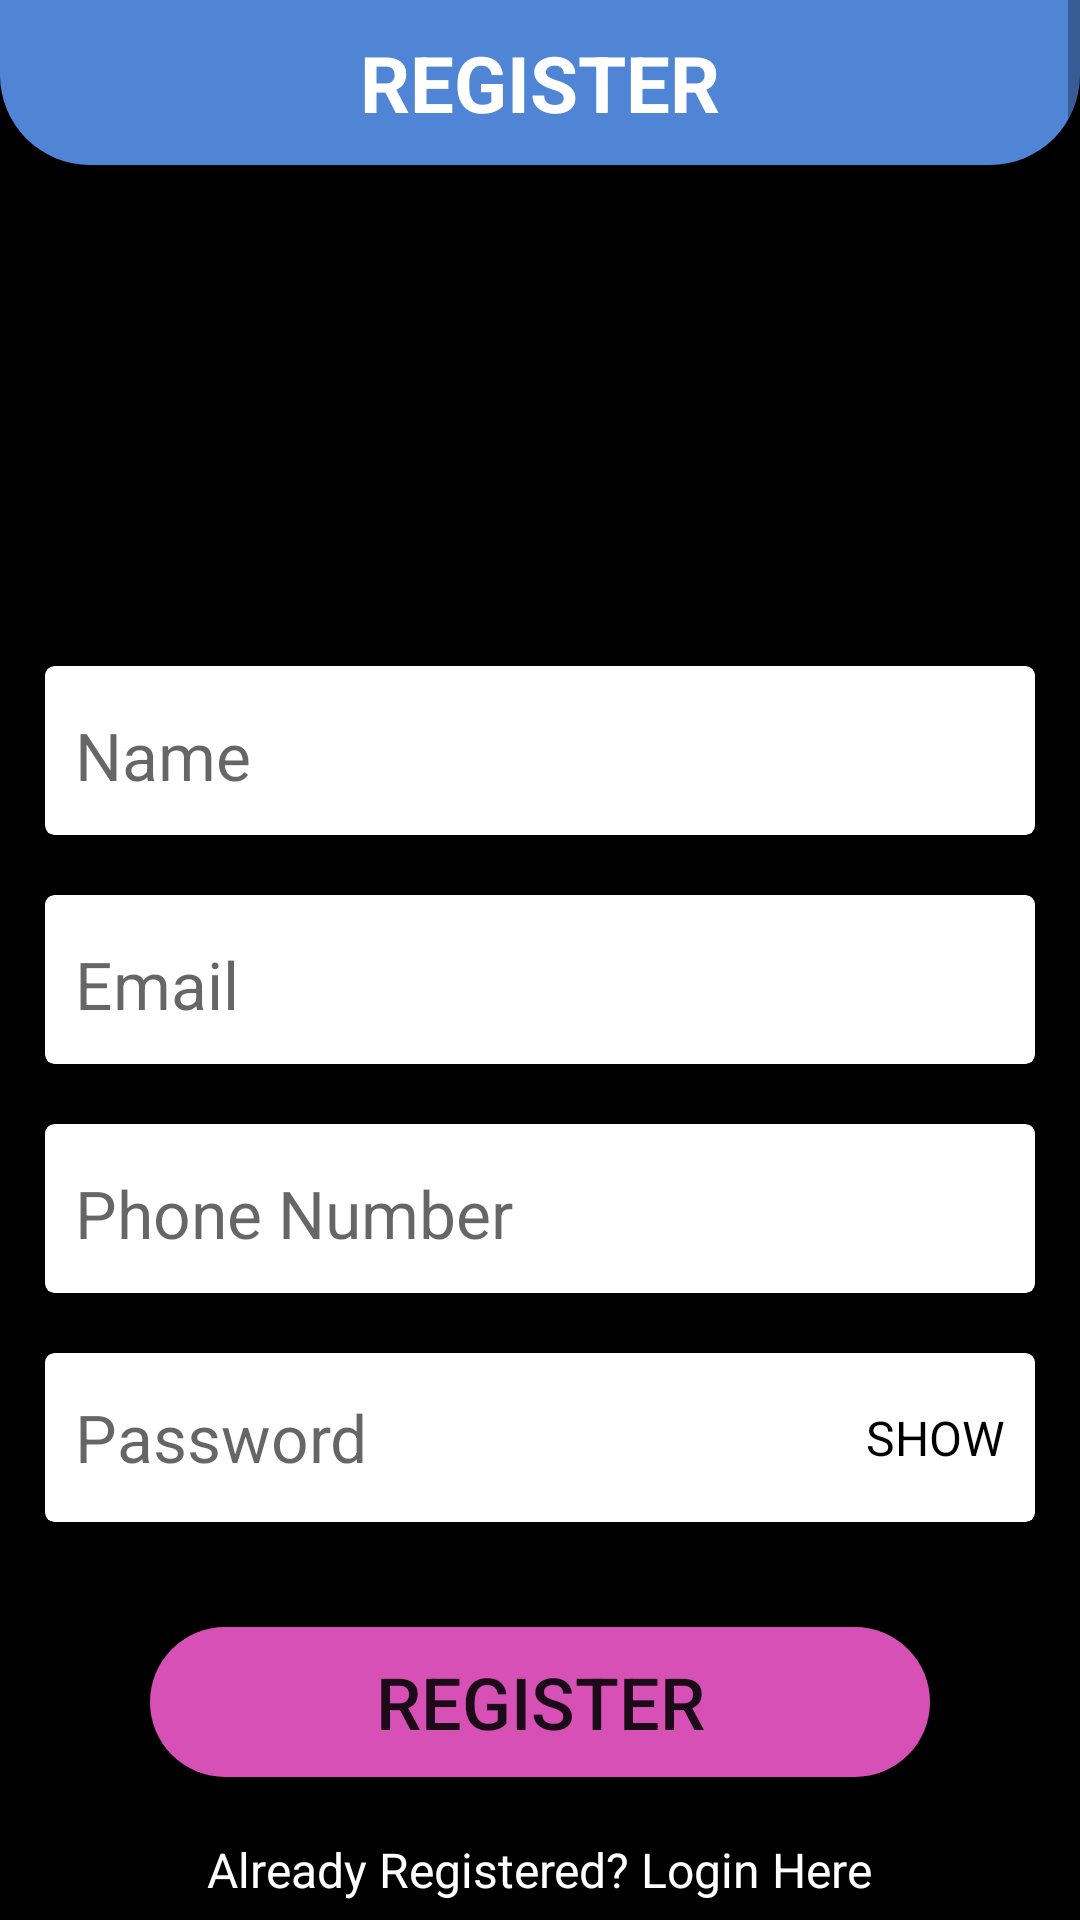

Write the Android layout XML for this screen, with the resource values it uses.
<!-- AndroidManifest.xml: application theme Theme.ChatsApp -->
<!-- res/layout/activity_register.xml -->
<?xml version="1.0" encoding="utf-8"?>
<ScrollView xmlns:android="http://schemas.android.com/apk/res/android"
    xmlns:app="http://schemas.android.com/apk/res-auto"
    xmlns:tools="http://schemas.android.com/tools"
    android:layout_width="match_parent"
    android:layout_height="match_parent"
    tools:context="com.vaibhav.AKGECchat.Screens.Register"
    android:background="@color/black">


    <RelativeLayout
        android:layout_width="match_parent"
        android:layout_height="wrap_content">
        <RelativeLayout
            android:id="@+id/topbar1"
            android:layout_width="match_parent"
            android:layout_height="55dp"
            android:background="@drawable/bottom_round">

            <TextView
                android:layout_width="wrap_content"
                android:layout_height="wrap_content"
                android:layout_centerInParent="true"
                android:text="REGISTER"
                android:textColor="@color/white"
                android:textSize="26sp"
                android:textStyle="bold" />


        </RelativeLayout>


        <LinearLayout
            android:id="@+id/sign_in1"
            android:layout_width="match_parent"
            android:layout_height="match_parent"
            android:layout_below="@id/topbar1"
            android:layout_marginTop="42dp"
            android:orientation="vertical">

            <ImageView
                android:layout_width="110dp"
                android:layout_height="110dp"
                android:layout_gravity="center_horizontal"
                android:src="@drawable/avatar" />

            <LinearLayout
                android:layout_width="match_parent"
                android:layout_height="wrap_content"
                android:layout_marginStart="10dp"
                android:layout_marginTop="10dp"
                android:layout_marginEnd="10dp"
                android:orientation="vertical">

                <com.google.android.material.card.MaterialCardView
                    android:layout_width="match_parent"
                    android:layout_height="wrap_content"
                    android:layout_margin="5dp"
                    app:cardCornerRadius="3dp"
                    app:cardElevation="3dp">

                    <LinearLayout
                        android:layout_width="match_parent"
                        android:layout_height="wrap_content"
                        android:layout_margin="10dp">

                        <EditText
                            android:id="@+id/fullName"
                            android:layout_width="match_parent"
                            android:layout_height="wrap_content"
                            android:layout_marginTop="5dp"
                            android:layout_marginBottom="2dp"
                            android:background="@null"
                            android:hint="Name"
                            android:inputType="text"
                            android:textColor="@android:color/black"
                            android:textSize="22sp" />


                    </LinearLayout>


                </com.google.android.material.card.MaterialCardView>
            </LinearLayout>

            <LinearLayout
                android:layout_width="match_parent"
                android:layout_height="wrap_content"
                android:layout_marginStart="10dp"
                android:layout_marginTop="10dp"
                android:layout_marginEnd="10dp"
                android:orientation="vertical">

                <com.google.android.material.card.MaterialCardView
                    android:layout_width="match_parent"
                    android:layout_height="wrap_content"
                    android:layout_margin="5dp"
                    app:cardCornerRadius="3dp"
                    app:cardElevation="3dp">

                    <LinearLayout
                        android:layout_width="match_parent"
                        android:layout_height="wrap_content"
                        android:layout_margin="10dp">

                        <EditText
                            android:id="@+id/Email"
                            android:layout_width="match_parent"
                            android:layout_height="wrap_content"
                            android:layout_marginTop="5dp"
                            android:layout_marginBottom="2dp"
                            android:background="@null"
                            android:hint="Email"
                            android:inputType="textEmailAddress"
                            android:textColor="@android:color/black"
                            android:textSize="22sp" />


                    </LinearLayout>


                </com.google.android.material.card.MaterialCardView>
            </LinearLayout>

            <LinearLayout
                android:layout_width="match_parent"
                android:layout_height="wrap_content"
                android:layout_marginStart="10dp"
                android:layout_marginTop="10dp"
                android:layout_marginEnd="10dp"
                android:orientation="vertical">

                <com.google.android.material.card.MaterialCardView
                    android:layout_width="match_parent"
                    android:layout_height="wrap_content"
                    android:layout_margin="5dp"
                    app:cardCornerRadius="3dp"
                    app:cardElevation="3dp">

                    <LinearLayout
                        android:layout_width="match_parent"
                        android:layout_height="wrap_content"
                        android:layout_margin="10dp">

                        <EditText
                            android:id="@+id/phone"
                            android:layout_width="match_parent"
                            android:layout_height="wrap_content"
                            android:layout_marginTop="5dp"
                            android:layout_marginBottom="2dp"
                            android:background="@null"
                            android:hint="Phone Number"
                            android:inputType="number"
                            android:textColor="@android:color/black"
                            android:textSize="22sp" />


                    </LinearLayout>


                </com.google.android.material.card.MaterialCardView>
            </LinearLayout>

            <LinearLayout
                android:layout_width="match_parent"
                android:layout_height="wrap_content"
                android:layout_marginStart="10dp"
                android:layout_marginTop="10dp"
                android:layout_marginEnd="10dp"
                android:orientation="vertical">

                <com.google.android.material.card.MaterialCardView
                    android:layout_width="match_parent"
                    android:layout_height="wrap_content"
                    android:layout_margin="5dp"
                    app:cardCornerRadius="3dp"
                    app:cardElevation="3dp"
                    app:passwordToggleEnabled="true">

                    <LinearLayout
                        android:layout_width="match_parent"
                        android:layout_height="wrap_content"
                        android:layout_margin="10dp">

                        <RelativeLayout
                            android:layout_width="match_parent"
                            android:layout_height="wrap_content">

                            <EditText
                                android:id="@+id/password"
                                android:layout_width="match_parent"
                                android:layout_height="wrap_content"
                                android:layout_centerVertical="true"
                                android:layout_marginTop="5dp"
                                android:layout_marginBottom="2dp"
                                android:background="@null"
                                android:hint="Password"
                                android:inputType="textPassword"
                                android:textColor="@android:color/black"
                                android:textSize="22sp"
                                tools:ignore="DuplicateIds" />

                            <TextView
                                android:id="@+id/show"
                                android:layout_width="wrap_content"
                                android:layout_height="wrap_content"
                                android:layout_alignParentEnd="true"
                                android:layout_centerVertical="true"
                                android:text="SHOW"
                                android:textColor="@android:color/black"
                                android:textSize="16sp" />


                        </RelativeLayout>
                    </LinearLayout>

                </com.google.android.material.card.MaterialCardView>
            </LinearLayout>


        </LinearLayout>


        <Button
            android:id="@+id/registerBtn"
            android:layout_width="match_parent"
            android:layout_height="50dp"
            android:layout_below="@id/sign_in1"
            android:layout_marginStart="50dp"
            android:layout_marginTop="30dp"
            android:layout_marginEnd="50dp"
            android:background="@drawable/rounded_corner"
            android:text="REGISTER"
            android:textSize="24sp">

        </Button>

        <TextView
            android:id="@+id/createLogin"
            android:layout_width="wrap_content"
            android:layout_height="wrap_content"
            android:layout_below="@id/registerBtn"
            android:layout_centerInParent="true"
            android:layout_marginTop="20dp"
            android:layout_marginEnd="30dp"
            android:text="Already Registered? Login Here"
            android:textColor="@android:color/white"
            android:textSize="16sp" />

        <LinearLayout
            android:layout_width="match_parent"
            android:layout_height="match_parent"
            android:layout_below="@id/createLogin"
            android:layout_marginTop="10dp"
            android:orientation="vertical">

            <ProgressBar
                android:id="@+id/progressBar"
                style="?android:attr/progressBarStyle"
                android:layout_width="match_parent"
                android:layout_height="wrap_content"
                android:visibility="invisible"/>
        </LinearLayout>









    </RelativeLayout>

</ScrollView>
<!-- resources referenced by this layout -->
<resources>
  <!-- drawable bottom_round (drawable) -->
  <?xml version="1.0" encoding="utf-8"?>
  <shape xmlns:android="http://schemas.android.com/apk/res/android">
  
      <solid android:color="#5085D6"/>
      <corners
  
          android:bottomRightRadius="30dp"
          android:bottomLeftRadius="30dp"/>
  
  </shape>
  <!-- drawable rounded_corner (drawable) -->
  <?xml version="1.0" encoding="utf-8"?>
  <shape  xmlns:android="http://schemas.android.com/apk/res/android">
      <solid android:color="#D650B5"/>
      <corners android:radius="30dp"/>
  
  </shape>
  <style name="Theme.ChatsApp" parent="Theme.MaterialComponents.DayNight.DarkActionBar">
          
          <item name="colorPrimary">#3A77D1</item>
          <item name="colorPrimaryVariant">#3167B7</item>
          <item name="colorOnPrimary">@color/white</item>
          
          <item name="colorSecondary">@color/teal_200</item>
          <item name="colorSecondaryVariant">@color/teal_700</item>
          <item name="colorOnSecondary">@color/black</item>
          
          <item name="android:statusBarColor" tools:targetApi="l">?attr/colorPrimaryVariant</item>
          
      </style>
  <!-- not gathered from this repository: default colours our renderer supplied (Android Studio template values) -->
  <color name="teal_200">#FF03DAC5</color>
  <color name="teal_700">#FF018786</color>
  <color name="black">#FF000000</color>
  <color name="white">#FFFFFFFF</color>
</resources>
